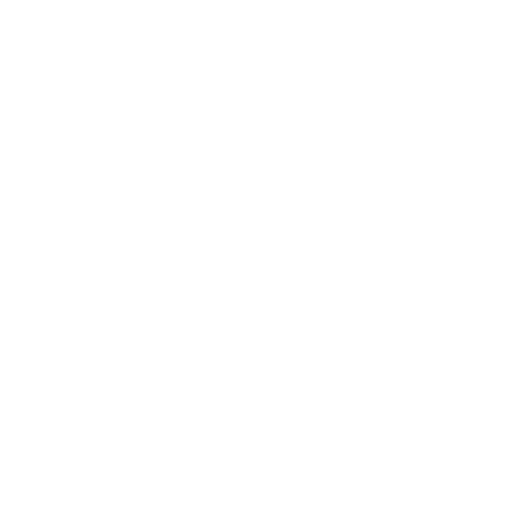
t = 0.00 s
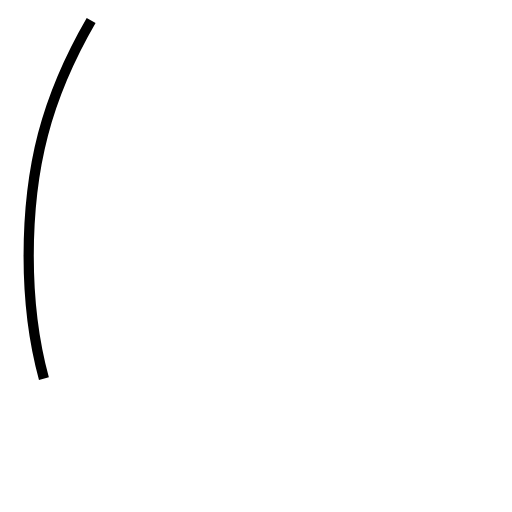
t = 1.09 s
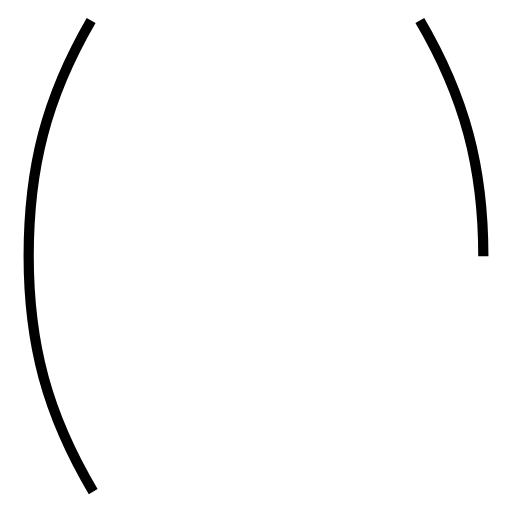
t = 2.17 s
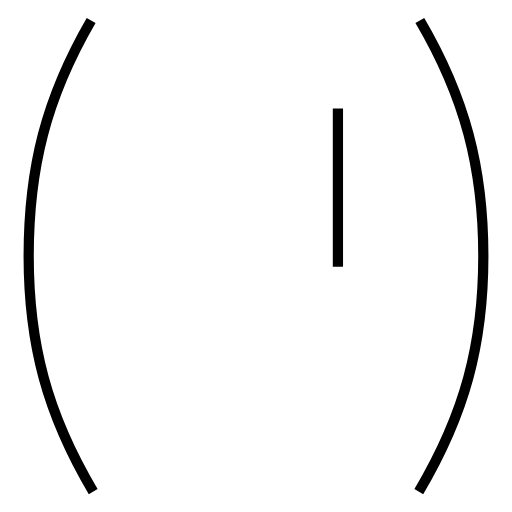
t = 3.36 s
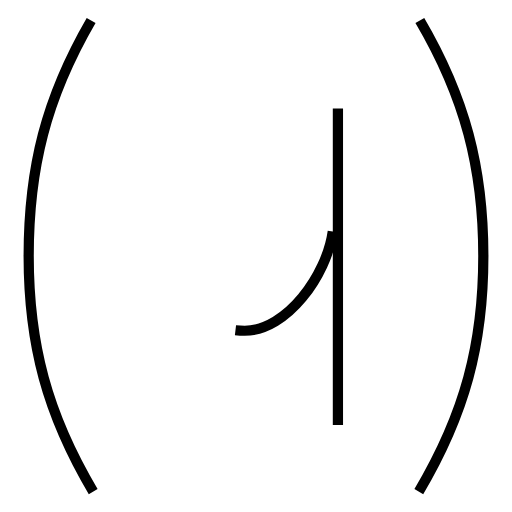
t = 4.27 s
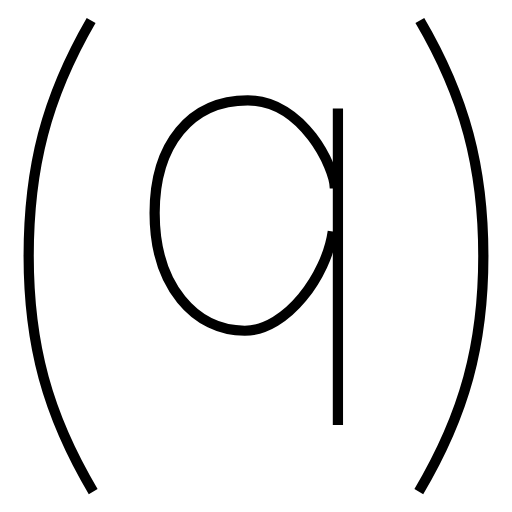
t = 5.60 s

The animated SVG that drew these frames (rendered in a browser with its animation timeline set to each time). Animation: 4 SMIL elements (animate=4); one cycle of 5.60 s.

<?xml version='1.0' encoding='utf-8'?>
<svg viewBox="0.0 -6.0 50.0 50.0" version="1.1" xmlns="http://www.w3.org/2000/svg"><rect x="-1000" y="-1000" width="2000" height="2000" stroke="white" fill="white" /><g style="fill:none;stroke:#000000;stroke-width:1"><path d="M 8.9 -42.0 C 4.5 -34.4 2.8 -27.6 2.8 -19.0 C 2.8 -10.4 4.6 -3.6 9.1 4.0 " transform="translate(0.0 38.0)" stroke-dasharray="48.27466542197335" stroke-dashoffset="48.27466542197335"><animate attributeName="stroke-dashoffset" from="48.27466542197335" to="0" dur="1.4482399626592006s" begin="0s" fill="freeze" /></path><path d="M 41.0 -42.0 C 45.4 -34.5 47.2 -27.6 47.2 -19.0 C 47.2 -10.4 45.4 -3.6 40.9 4.0 " transform="translate(0.0 38.0)" stroke-dasharray="48.30439953283786" stroke-dashoffset="48.30439953283786"><animate attributeName="stroke-dashoffset" from="48.30439953283786" to="0" dur="1.449131985985136s" begin="1.4482399626592006s" fill="freeze" /></path><path d="M 33.0 -33.4 L 33.0 -2.5 " transform="translate(0.0 38.0)" stroke-dasharray="30.9" stroke-dashoffset="30.9"><animate attributeName="stroke-dashoffset" from="30.9" to="0" dur="0.9269999999999999s" begin="2.8973719486443366s" fill="freeze" /></path><path d="M 32.5 -21.4 C 31.9 -17.1 28.0 -11.7 23.9 -11.7 C 19.1 -11.7 15.1 -16.0 15.1 -23.2 C 15.1 -29.9 18.6 -34.2 24.2 -34.2 C 29.6 -34.2 32.7 -27.6 32.7 -25.6" transform="translate(0.0 38.0)" stroke-dasharray="59.208703584916634" stroke-dashoffset="59.208703584916634"><animate attributeName="stroke-dashoffset" from="59.208703584916634" to="0" dur="1.776261107547499s" begin="3.8243719486443366s" fill="freeze" /></path></g></svg>
